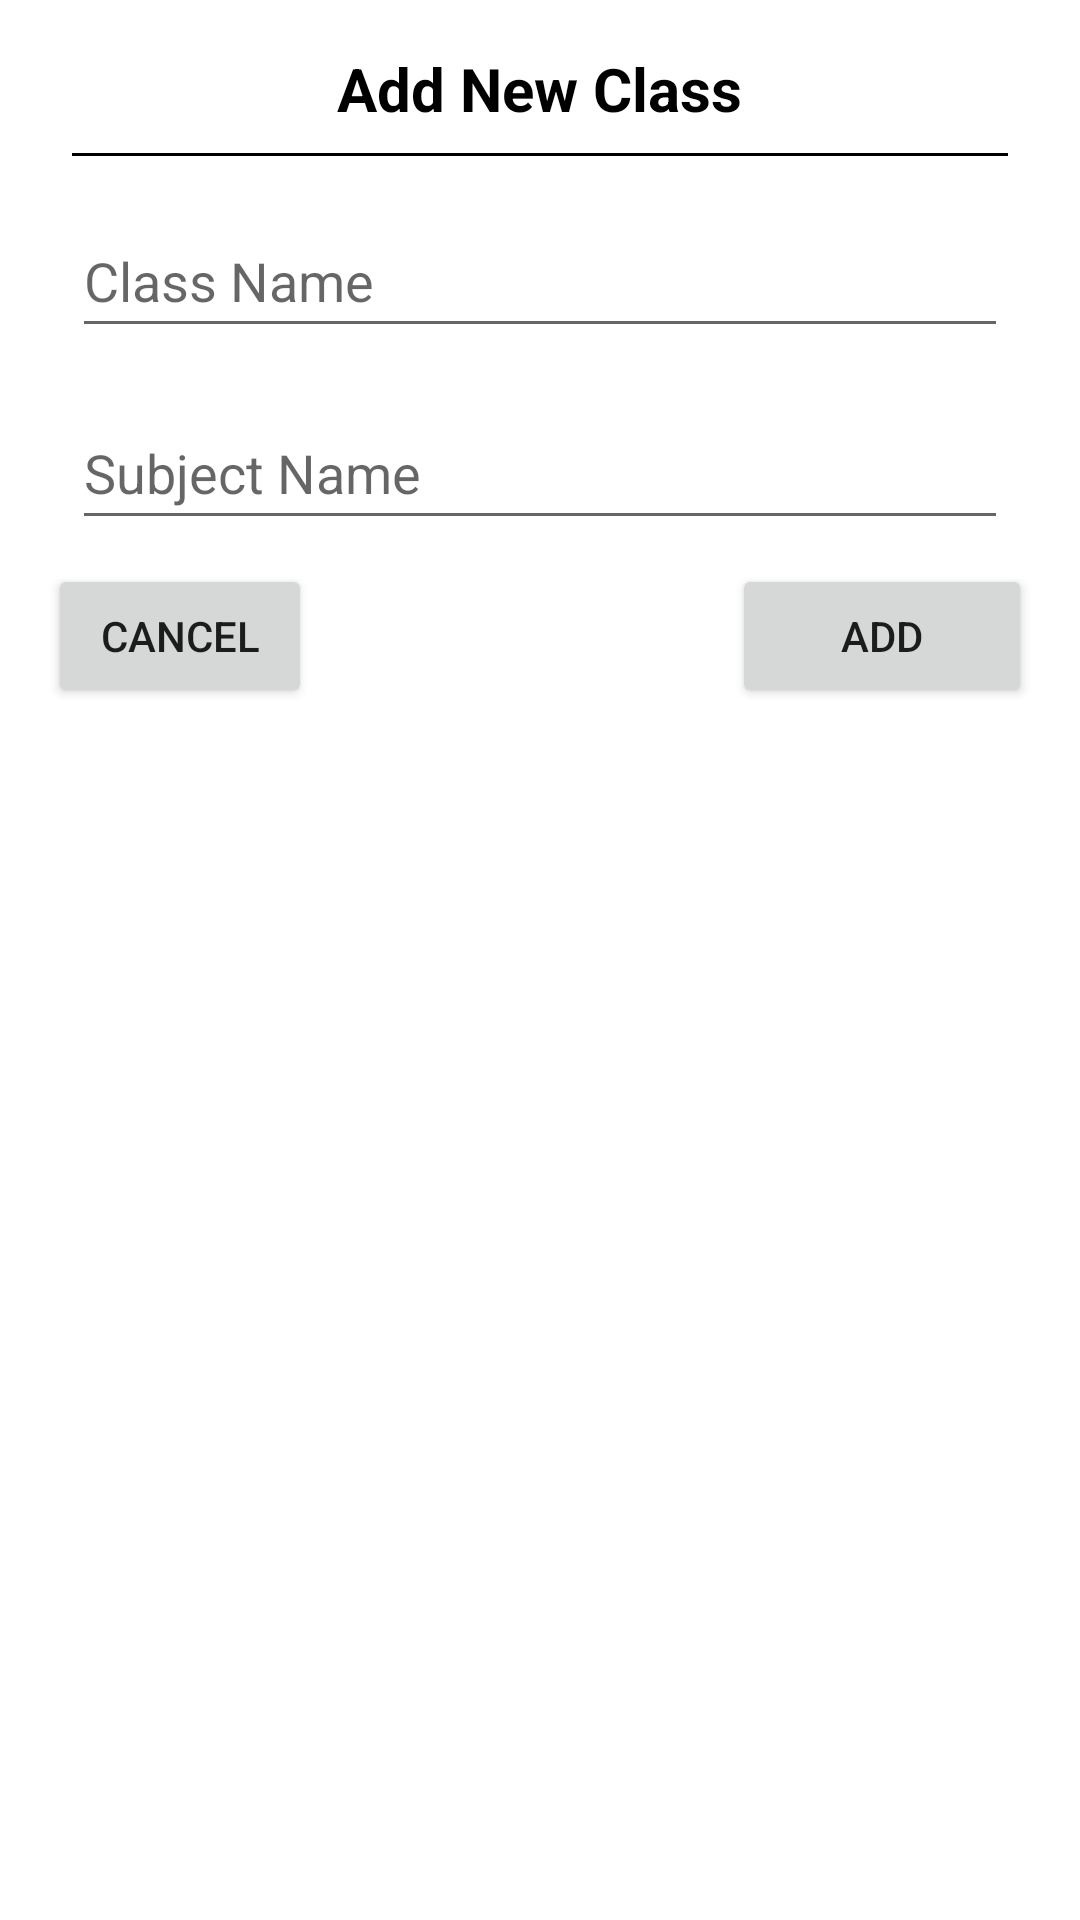

Layout XML and referenced resources for this Android screen:
<!-- AndroidManifest.xml: application theme Theme.AttendanceApp -->
<!-- res/layout/class_dialog.xml -->
<?xml version="1.0" encoding="utf-8"?>
<LinearLayout xmlns:android="http://schemas.android.com/apk/res/android"
    android:orientation="vertical"
    android:layout_width="match_parent"
    android:layout_height="match_parent">

    <LinearLayout
        android:layout_width="match_parent"
        android:layout_height="293dp"
        android:orientation="vertical"
        android:padding="16dp">

        <TextView
            android:id="@+id/titleDialog"
            android:layout_width="wrap_content"
            android:layout_height="wrap_content"
            android:layout_gravity="center_horizontal"
            android:text="Add New Class"
            android:textColor="#000000"
            android:textSize="20sp"
            android:textStyle="bold" />

        <TextView
            android:layout_width="match_parent"
            android:layout_height="1dp"
            android:layout_margin="8dp"
            android:background="#000000" />

        <EditText
            android:id="@+id/est01"
            android:layout_width="match_parent"
            android:layout_height="wrap_content"
            android:layout_margin="8dp"
            android:hint="Class Name"
            android:minHeight="48dp" />

        <EditText
            android:id="@+id/est02"
            android:layout_width="match_parent"
            android:layout_height="wrap_content"
            android:layout_margin="8dp"
            android:hint="Subject Name"
            android:minHeight="48dp" />

        <RelativeLayout
            android:layout_width="match_parent"
            android:layout_height="79dp">

            <Button
                android:id="@+id/cancle_btn"
                android:layout_width="wrap_content"
                android:layout_height="wrap_content"
                android:text="Cancel" />

            <Button
                android:id="@+id/add_btn"
                android:layout_width="100dp"
                android:layout_height="wrap_content"
                android:layout_alignParentRight="true"
                android:text="Add" />
        </RelativeLayout>
    </LinearLayout>

</LinearLayout>
<!-- resources referenced by this layout -->
<resources>
  <style name="Theme.AttendanceApp" parent="Theme.MaterialComponents.DayNight.DarkActionBar">
          
          <item name="colorPrimary">@color/purple_500</item>
          <item name="colorPrimaryVariant">@color/purple_700</item>
          <item name="colorOnPrimary">@color/white</item>
          
          <item name="colorSecondary">@color/teal_200</item>
          <item name="colorSecondaryVariant">@color/teal_700</item>
          <item name="colorOnSecondary">@color/black</item>
          
          <item name="android:statusBarColor">?attr/colorPrimaryVariant</item>
          
      </style>
  <color name="purple_500">#FF6200EE</color>
  <color name="purple_700">#FF3700B3</color>
  <color name="white">#FFFFFFFF</color>
  <color name="teal_200">#FF03DAC5</color>
  <color name="teal_700">#FF018786</color>
  <color name="black">#FF000000</color>
</resources>
